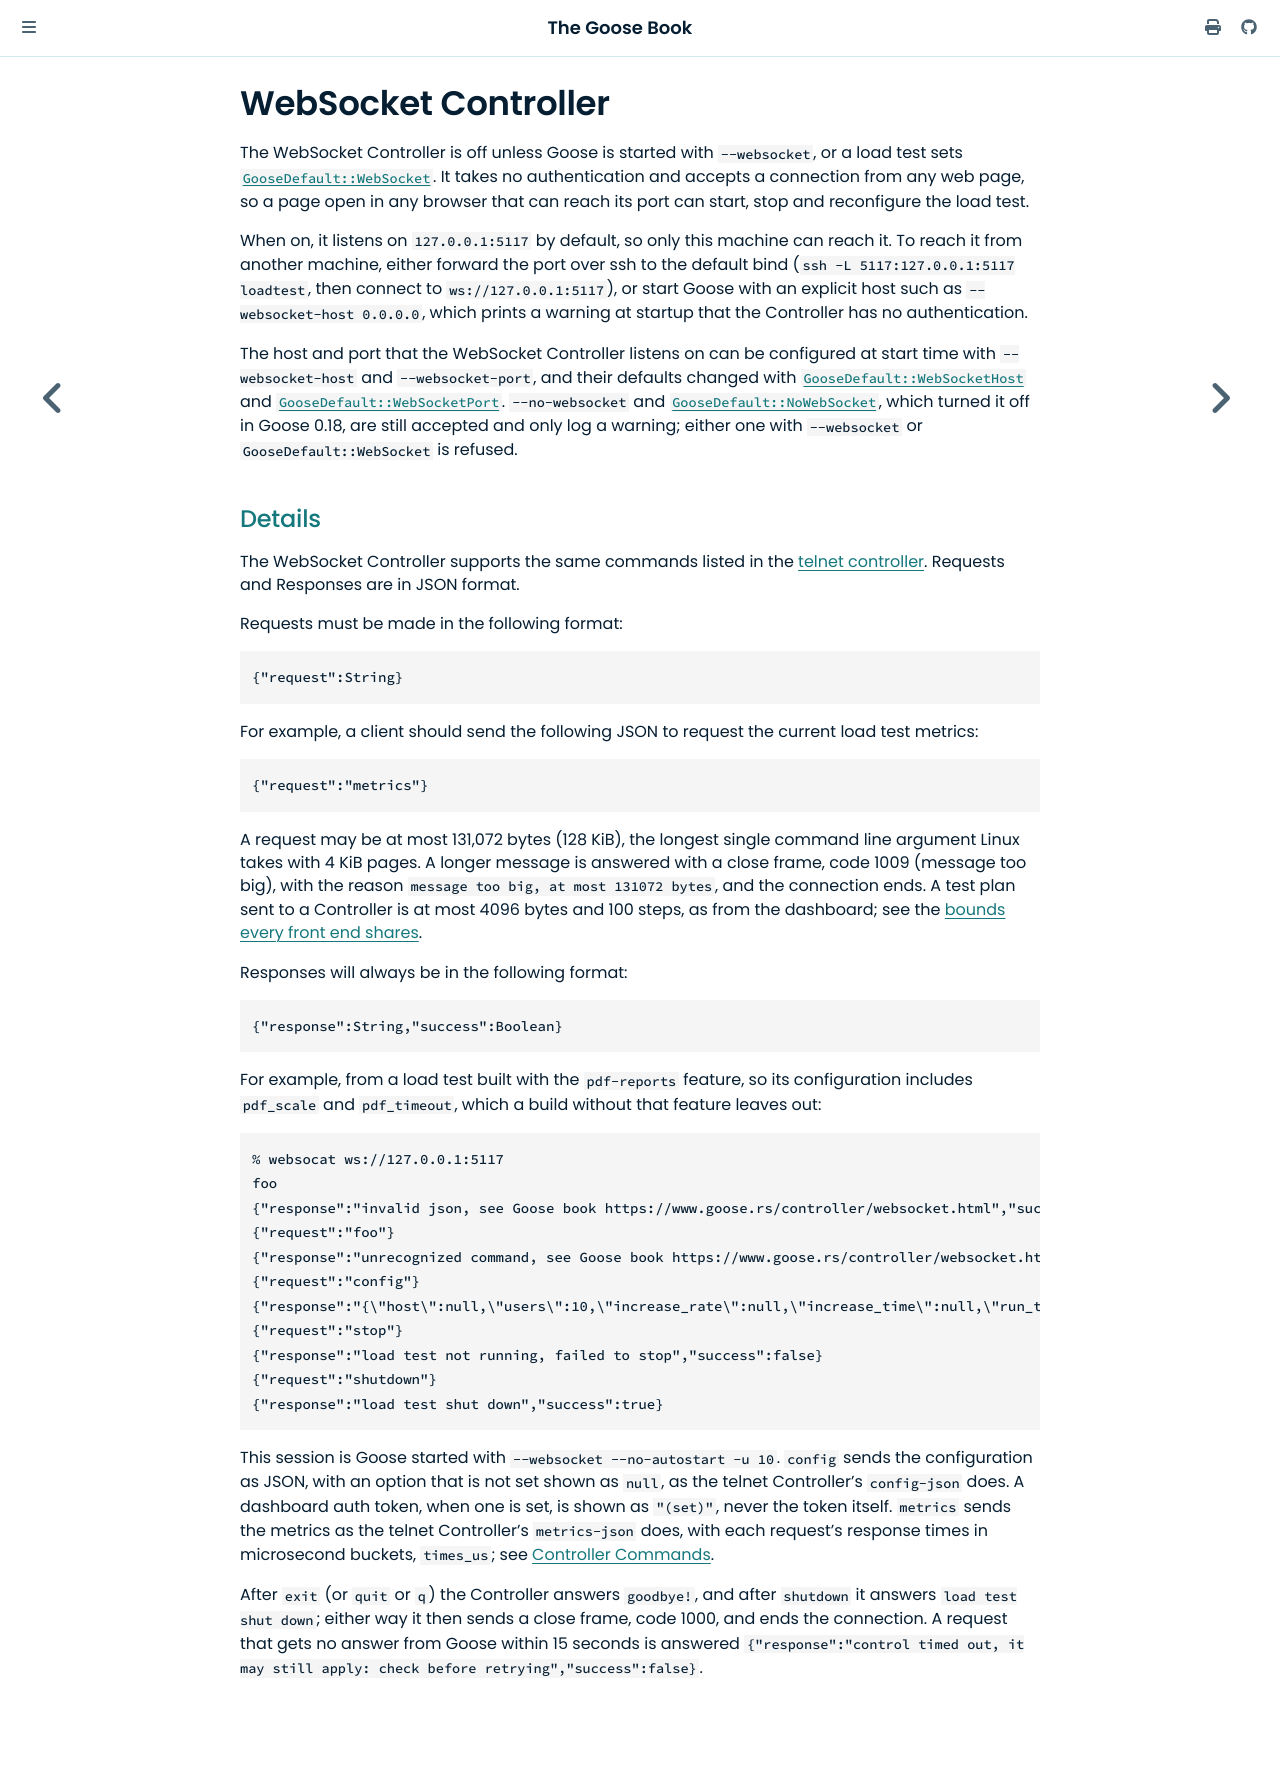

repository: tag1consulting/goose · page: controller/websocket.html · generator: mdbook

# WebSocket Controller

The WebSocket Controller is off unless Goose is started with `--websocket`, or a load test sets [`GooseDefault::WebSocket`](https://docs.rs/goose/*/goose/config/enum.GooseDefault.html#variant.WebSocket). It takes no authentication and accepts a connection from any web page, so a page open in any browser that can reach its port can start, stop and reconfigure the load test, and read every saved run in the run folder.

When on, it listens on `127.0.0.1:5117` by default, so only this machine can reach it. To reach it from another machine, either forward the port over ssh to the default bind (`ssh -L 5117:127.0.0.1:5117 loadtest`, then connect to `ws://127.0.0.1:5117`), or start Goose with an explicit host such as `--websocket-host 0.0.0.0`, which prints a warning at startup that the Controller has no authentication.

The host and port that the WebSocket Controller listens on can be configured at start time with `--websocket-host` and `--websocket-port`, and their defaults changed with [`GooseDefault::WebSocketHost`](https://docs.rs/goose/*/goose/config/enum.GooseDefault.html#variant.WebSocketHost) and [`GooseDefault::WebSocketPort`](https://docs.rs/goose/*/goose/config/enum.GooseDefault.html#variant.WebSocketPort). `--no-websocket` and [`GooseDefault::NoWebSocket`](https://docs.rs/goose/*/goose/config/enum.GooseDefault.html#variant.NoWebSocket), which turned it off in Goose 0.18, are still accepted and only log a warning; either one with `--websocket` or `GooseDefault::WebSocket` is refused.

## Details

The WebSocket Controller supports the same commands listed in the [telnet controller](telnet.md). Requests and Responses are in JSON format.

Requests must be made in the following format:
```json
{"request":String}
```

For example, a client should send the following JSON to request the current load test metrics:
```json
{"request":"metrics"}
```

and this to change a running throttle's rate to 100 requests a second:
```json
{"request":"throttle 100"}
```

A request may be at most 131,072 bytes (128 KiB), the longest single command line argument Linux takes with 4 KiB pages. A longer message is answered with a close frame, code 1009 (message too big), with the reason `message too big, at most 131072 bytes`, and the connection ends. A test plan sent to a Controller is at most 4096 bytes and 100 steps, as from the dashboard; see the [bounds every front end shares](telnet.md#controller-commands).

Responses will always be in the following format:
```json
{"response":String,"success":Boolean}
```

For example, from a load test built with the `pdf-reports` feature, so its configuration includes `pdf_scale` and `pdf_timeout`, which a build without that feature leaves out:
```bash
% websocat ws://127.0.0.1:5117
foo
{"response":"invalid json, see Goose book https://www.goose.rs/controller/websocket.html","success":false}
{"request":"foo"}
{"response":"unrecognized command, see Goose book https://www.goose.rs/controller/websocket.html","success":false}
{"request":"config"}
{"response":"{\"host\":null,\"users\":10,\"increase_rate\":null,\"increase_time\":null,\"run_time\":null,\"decrease_rate\":null,\"decrease_time\":null,\"iterations\":null,\"test_plan\":null,\"scenarios\":null,\"throttle_requests\":null,\"version\":false,\"list\":false,\"scenarios_list\":false,\"verbose\":0,\"quiet\":0,\"goose_log\":null,\"log_level\":0,\"running_metrics\":null,\"no_print_metrics\":false,\"no_error_summary\":false,\"report_file\":[],\"output_dir\":null,\"compress\":null,\"notes\":null,\"report_graph_data\":false,\"render_report\":null,\"baseline_file\":null,\"no_granular_report\":false,\"pdf_print_html\":null,\"pdf_scale\":0.8,\"pdf_timeout\":60,\"no_reset_metrics\":false,\"no_metrics\":false,\"no_transaction_metrics\":false,\"no_scenario_metrics\":false,\"no_status_codes\":false,\"co_mitigation\":\"Disabled\",\"threshold\":[],\"no_threshold_abort\":false,\"threshold_abort_delay\":null,\"request_log\":null,\"request_format\":\"Json\",\"request_body\":false,\"transaction_log\":null,\"transaction_format\":\"Json\",\"scenario_log\":null,\"scenario_format\":\"Json\",\"error_log\":null,\"error_format\":\"Json\",\"debug_log\":null,\"debug_format\":\"Json\",\"no_debug_body\":false,\"dashboard\":false,\"dashboard_host\":null,\"dashboard_port\":null,\"dashboard_auth_token\":null,\"dashboard_control\":false,\"dashboard_no_auth\":false,\"dashboard_max_clients\":null,\"no_percentiles_over_time\":false,\"no_autostart\":true,\"no_telnet\":false,\"telnet_host\":\"127.0.0.1\",\"telnet_port\":5116,\"websocket\":true,\"no_websocket\":false,\"websocket_host\":\"127.0.0.1\",\"websocket_port\":5117,\"timeout\":null,\"no_gzip\":false,\"sticky_follow\":false,\"drop_unread_bodies\":false,\"accept_invalid_certs\":false,\"http1_only\":false}","success":true}
{"request":"stop"}
{"response":"load test not running, failed to stop","success":false}
{"request":"shutdown"}
{"response":"load test shut down","success":true}
```

This session is Goose started with `--websocket --no-autostart -u 10`. `config` sends the configuration as JSON, with an option that is not set shown as `null`, as the telnet Controller's `config-json` does. A dashboard auth token, when one is set, is shown as `"(set)"`, never the token itself. `metrics` sends the metrics as the telnet Controller's `metrics-json` does, with each request's response times in microsecond buckets, `times_us`; see [Controller Commands](telnet.md#controller-commands).

The saved run commands, `runs`, `report` and `compare` (see [Saved runs](overview.md#saved-runs)), answer in `response` as text, and `runs-json` and `report-json` as JSON in that string, as `metrics` does:

```bash
{"request":"runs-json"}
{"response":"{\"dir\":\"goose-runs\",\"runs\":[{\"name\":\"20261106-191049\",\"goose_version\":\"0.20.0-dev\",\"test\":\"simple\",\"started\":\"2026-11-06T18:10:49Z\",\"ended\":\"2026-11-06T18:11:11Z\",\"ended_by\":\"completed\",\"in_progress\":false,\"running\":false,\"duration_secs\":20,\"max_users\":30,\"requests\":53,\"failed_requests\":0},...],\"more\":false}","success":true}
{"request":"report-json 20261106-191049"}
{"response":"{\"co_request_metrics\":null,\"co_response_metrics\":null,\"coordinated_omission_metrics\":null,\"ended\":\"2026-11-06T18:11:11Z\",\"ended_by\":\"completed\",...}","success":true}
{"request":"report nope"}
{"response":"no saved run named \"nope\"","success":false}
```

Started with `--no-autostart` in a folder holding `goose-runs`, the WebSocket Controller browses old runs without running a load test. Anyone who can reach it, a web page included, can read every saved run.

After `exit` (or `quit` or `q`) the Controller answers `goodbye!`, and after `shutdown` it answers `load test shut down`; either way it then sends a close frame, code 1000, and ends the connection. A request that gets no answer from Goose within 15 seconds is answered `{"response":"control timed out, it may still apply: check before retrying","success":false}`.
